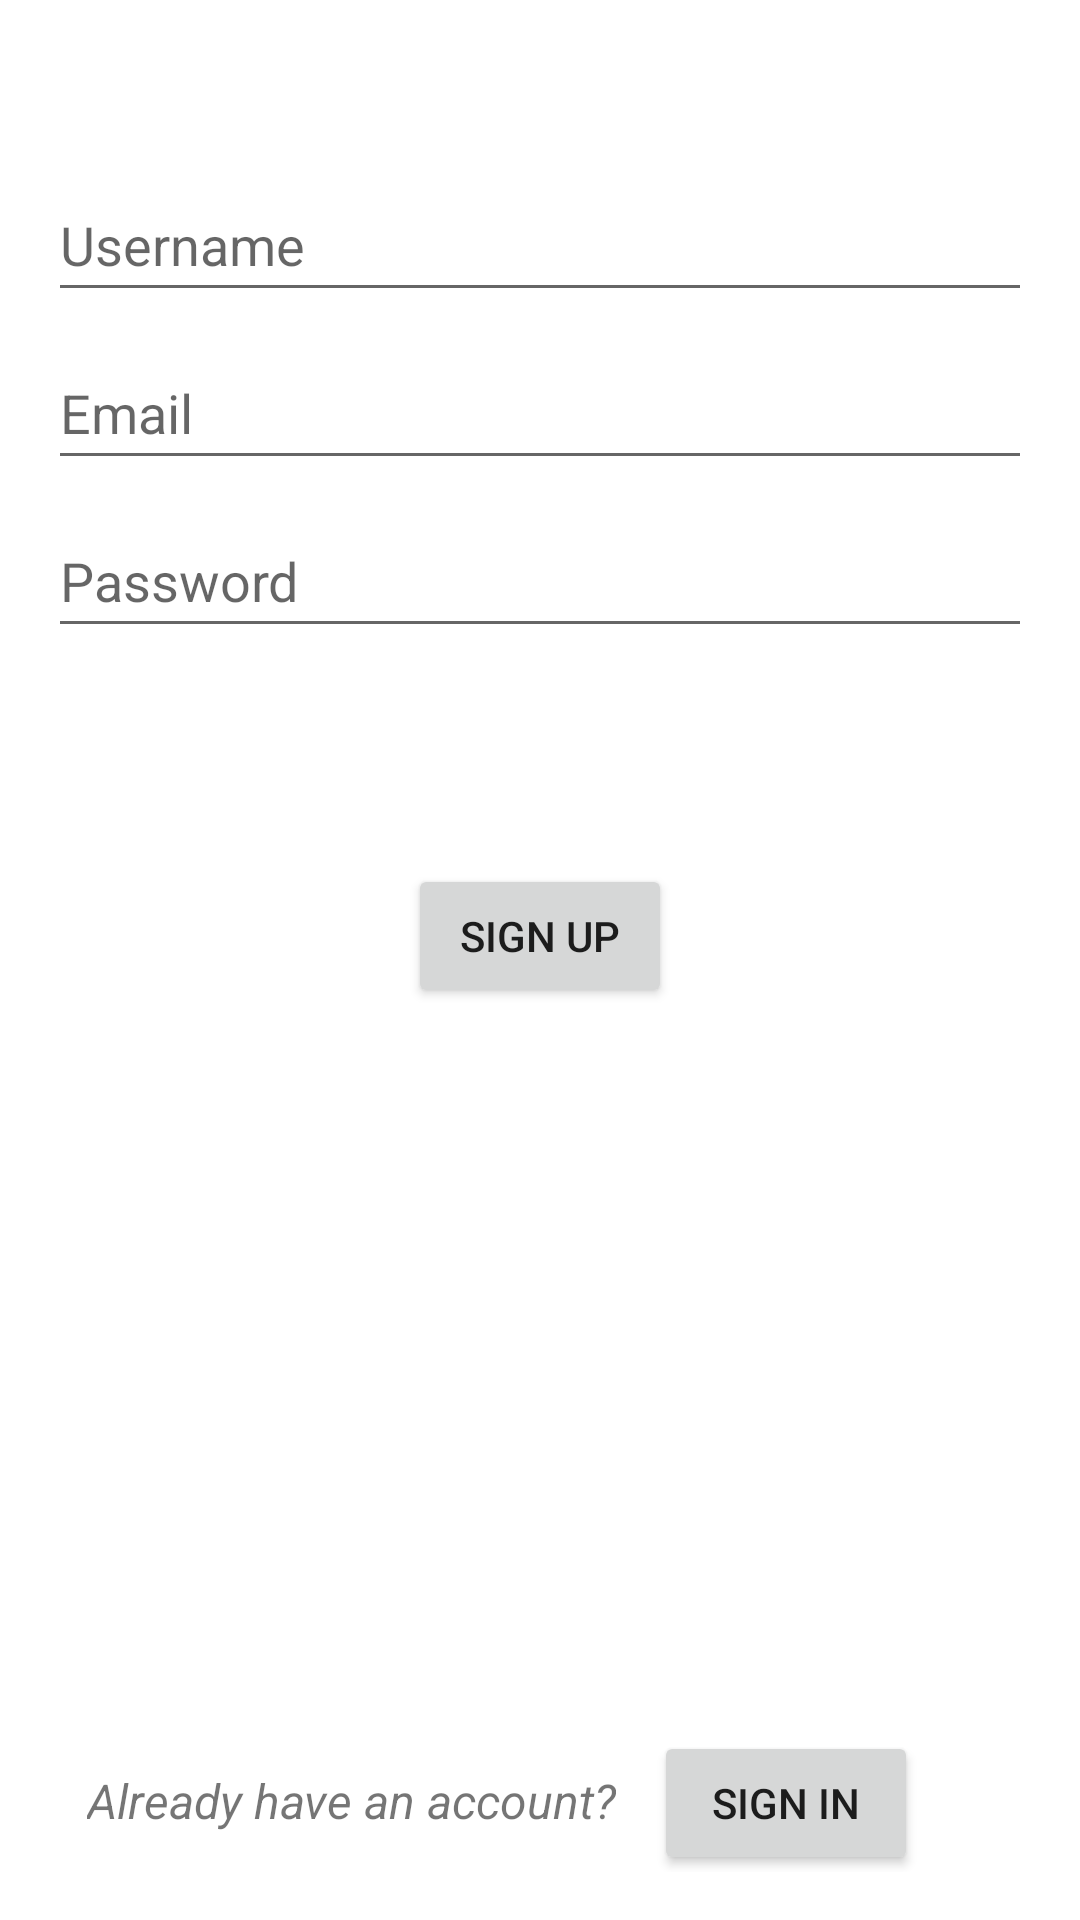

Layout XML and referenced resources for this Android screen:
<!-- AndroidManifest.xml: application theme Theme.LabW3 -->
<!-- res/layout/activity_sign_up.xml -->
<?xml version="1.0" encoding="utf-8"?>
<androidx.constraintlayout.widget.ConstraintLayout xmlns:android="http://schemas.android.com/apk/res/android"
    xmlns:app="http://schemas.android.com/apk/res-auto"
    xmlns:tools="http://schemas.android.com/tools"
    android:id="@+id/container"
    android:layout_width="match_parent"
    android:layout_height="match_parent"
    android:paddingLeft="@dimen/activity_horizontal_margin"
    android:paddingTop="@dimen/activity_vertical_margin"
    android:paddingRight="@dimen/activity_horizontal_margin"
    android:paddingBottom="@dimen/activity_vertical_margin"
    tools:context=".SignUpActivity">

    <EditText
        android:id="@+id/username"
        android:layout_width="0dp"
        android:layout_height="wrap_content"
        android:layout_marginTop="40dp"
        android:autofillHints="@string/prompt_username"
        android:hint="@string/prompt_username"
        android:inputType="textPersonName"
        android:minHeight="48dp"
        app:layout_constraintEnd_toEndOf="parent"
        app:layout_constraintStart_toStartOf="parent"
        app:layout_constraintTop_toTopOf="parent" />

    <EditText
        android:id="@+id/userEmail"
        android:layout_width="0dp"
        android:layout_height="wrap_content"
        android:layout_marginTop="8dp"
        android:autofillHints="@string/prompt_email"
        android:hint="@string/prompt_email"
        android:inputType="textEmailAddress"
        android:minHeight="48dp"
        android:selectAllOnFocus="true"
        app:layout_constraintEnd_toEndOf="parent"
        app:layout_constraintStart_toStartOf="parent"
        app:layout_constraintTop_toBottomOf="@+id/username" />

    <EditText
        android:id="@+id/password"
        android:layout_width="0dp"
        android:layout_height="wrap_content"
        android:layout_marginTop="8dp"
        android:autofillHints="@string/prompt_password"
        android:hint="@string/prompt_password"
        android:imeActionLabel="@string/action_sign_in_short"
        android:imeOptions="actionDone"
        android:inputType="textPassword"
        android:minHeight="48dp"
        android:selectAllOnFocus="true"
        app:layout_constraintEnd_toEndOf="parent"
        app:layout_constraintStart_toStartOf="parent"
        app:layout_constraintTop_toBottomOf="@+id/userEmail" />

    <Button
        android:id="@+id/signup"
        android:layout_width="wrap_content"
        android:layout_height="wrap_content"
        android:layout_gravity="start"
        android:layout_marginTop="16dp"
        android:layout_marginBottom="64dp"
        android:text="@string/action_sign_up"
        app:layout_constraintBottom_toBottomOf="parent"
        app:layout_constraintEnd_toEndOf="parent"
        app:layout_constraintStart_toStartOf="parent"
        app:layout_constraintTop_toBottomOf="@+id/password"
        app:layout_constraintVertical_bias="0.2" />

    <ProgressBar
        android:id="@+id/loading"
        android:layout_width="wrap_content"
        android:layout_height="wrap_content"
        android:layout_gravity="center"
        android:layout_marginTop="64dp"
        android:layout_marginBottom="64dp"
        android:visibility="gone"
        app:layout_constraintBottom_toBottomOf="parent"
        app:layout_constraintEnd_toEndOf="@+id/password"
        app:layout_constraintHorizontal_bias="0.0"
        app:layout_constraintStart_toStartOf="@+id/password"
        app:layout_constraintTop_toTopOf="parent"
        app:layout_constraintVertical_bias="0.0" />

    <TextView
        android:id="@+id/haveAccTv"
        android:layout_width="wrap_content"
        android:layout_height="21dp"
        android:text="@string/already_have_an_acc"
        android:textSize="16sp"
        android:textStyle="italic"
        app:layout_constraintBottom_toBottomOf="parent"
        app:layout_constraintEnd_toStartOf="@+id/signin"
        app:layout_constraintHorizontal_bias="0.5"
        app:layout_constraintStart_toStartOf="parent"
        app:layout_constraintTop_toTopOf="@+id/guideline17" />

    <androidx.constraintlayout.widget.Guideline
        android:id="@+id/guideline17"
        android:layout_width="wrap_content"
        android:layout_height="wrap_content"
        android:orientation="horizontal"
        app:layout_constraintGuide_percent="0.92" />

    <Button
        android:id="@+id/signin"
        android:layout_width="wrap_content"
        android:layout_height="wrap_content"
        android:text="@string/action_sign_in"
        app:layout_constraintBaseline_toBaselineOf="@+id/haveAccTv"
        app:layout_constraintEnd_toEndOf="parent"
        app:layout_constraintHorizontal_bias="0.5"
        app:layout_constraintStart_toEndOf="@+id/haveAccTv"
        app:layout_constraintStart_toStartOf="@+id/guideline21" />

    <androidx.constraintlayout.widget.Guideline
        android:id="@+id/guideline21"
        android:layout_width="wrap_content"
        android:layout_height="wrap_content"
        android:orientation="vertical"
        app:layout_constraintGuide_percent="0.5" />

</androidx.constraintlayout.widget.ConstraintLayout>
<!-- resources referenced by this layout -->
<resources>
  <dimen name="activity_horizontal_margin">16dp</dimen>
  <dimen name="activity_vertical_margin">16dp</dimen>
  <string name="action_sign_in">Sign in</string>
  <string name="action_sign_in_short">Sign in</string>
  <string name="action_sign_up">Sign up</string>
  <string name="already_have_an_acc">Already have an account? </string>
  <string name="prompt_email">Email</string>
  <string name="prompt_password">Password</string>
  <string name="prompt_username">Username</string>
  <style name="Theme.LabW3" parent="Theme.MaterialComponents.DayNight.NoActionBar">
          
          <item name="colorPrimary">@color/purple_500</item>
          <item name="colorPrimaryVariant">@color/purple_700</item>
          <item name="colorOnPrimary">@color/white</item>
          
          <item name="colorSecondary">@color/teal_200</item>
          <item name="colorSecondaryVariant">@color/teal_700</item>
          <item name="colorOnSecondary">@color/black</item>
          
          <item name="android:statusBarColor" tools:targetApi="l">?attr/colorPrimaryVariant</item>
          
      </style>
  <color name="purple_500">#FF6200EE</color>
  <color name="purple_700">#FF3700B3</color>
  <color name="white">#FFFFFFFF</color>
  <color name="teal_200">#FF03DAC5</color>
  <color name="teal_700">#FF018786</color>
  <color name="black">#FF000000</color>
</resources>
